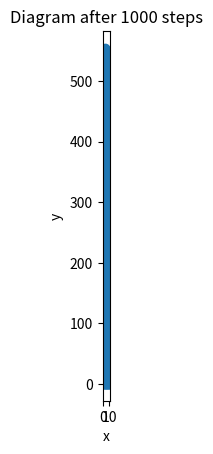

The matplotlib source for this figure:
import random
import matplotlib.pyplot as plt

class Diagram:
    """
    Class to represent the diagram and perform operations on it.
    """
    def __init__(self):
        # Initialize the diagram with the starting cell at (0, 0)
        self.cells = set()
        self.cells.add((0, 0))
        
    def get_addable_cells(self):
        """
        Find all cells that can be added to the diagram.
        A cell (x, y) can be added if the cell below it (x, y - 1) is in the diagram
        or if it is on the bottom edge (y == 0), ensuring the result is a Young diagram.
        """
        addable_cells = set()
        for x, y in self.cells:
            # Potential new cells to the right and above the current cell
            neighbors = [(x + 1, y), (x, y + 1)]
            for nx, ny in neighbors:
                # If the neighbor is not already in the diagram
                if (nx, ny) not in self.cells:
                    # Check if the cell below exists or if it's on the bottom edge
                    if ny == 0 or (nx, ny - 1) in self.cells:
                        addable_cells.add((nx, ny))
        return addable_cells
    
    def get_S(self, c, alpha=1):
        """
        Compute S(c) = (area of rectangle defined by (0,0) and c) raised to the power alpha.
        """
        x, y = c
        area = (x + 1) * (y + 1)
        return area ** alpha
    
    def add_cell(self, c):
        """
        Add a new cell to the diagram.
        """
        self.cells.add(c)
        
    def simulate(self, n_steps=1000, alpha=1):
        """
        Simulate the growth of the diagram over n_steps iterations.
        """
        for step in range(n_steps):
            # Get all addable cells
            addable_cells = self.get_addable_cells()
            S_values = []
            cells_list = list(addable_cells)
            # Compute S(c) for each addable cell
            for c in cells_list:
                S_values.append(self.get_S(c, alpha))
            # Compute probabilities for each cell
            total_S = sum(S_values)
            probabilities = [S / total_S for S in S_values]
            # Randomly select a cell to add based on probabilities
            c = random.choices(cells_list, weights=probabilities, k=1)[0]
            self.add_cell(c)
            # Optionally, print progress every 100 steps
            if (step + 1) % 100 == 0:
                print(f'Step {step + 1}: Diagram size {len(self.cells)}')
                
    def visualize(self, filename=None):
        """
        Visualize the diagram using matplotlib.
        """
        x_coords = [x for x, y in self.cells]
        y_coords = [y for x, y in self.cells]
        plt.scatter(x_coords, y_coords)
        plt.gca().set_aspect('equal', adjustable='box')
        plt.xlabel('x')
        plt.ylabel('y')
        plt.title('Diagram after {} steps'.format(len(self.cells) - 1))
        if filename:
            plt.savefig(filename)
        plt.show()
        
    def save_cells(self, filename):
        """
        Save the list of cells to a file.
        """
        with open(filename, 'w') as f:
            for x, y in sorted(self.cells):
                f.write(f'{x},{y}\n')

def main():
    alpha = 1        
    n_steps = 1000  
    diagram = Diagram()
    diagram.simulate(n_steps=n_steps, alpha=alpha)
    diagram.visualize(filename='diagram.png')
    diagram.save_cells('diagram_cells.txt')

if __name__ == '__main__':
    main()
